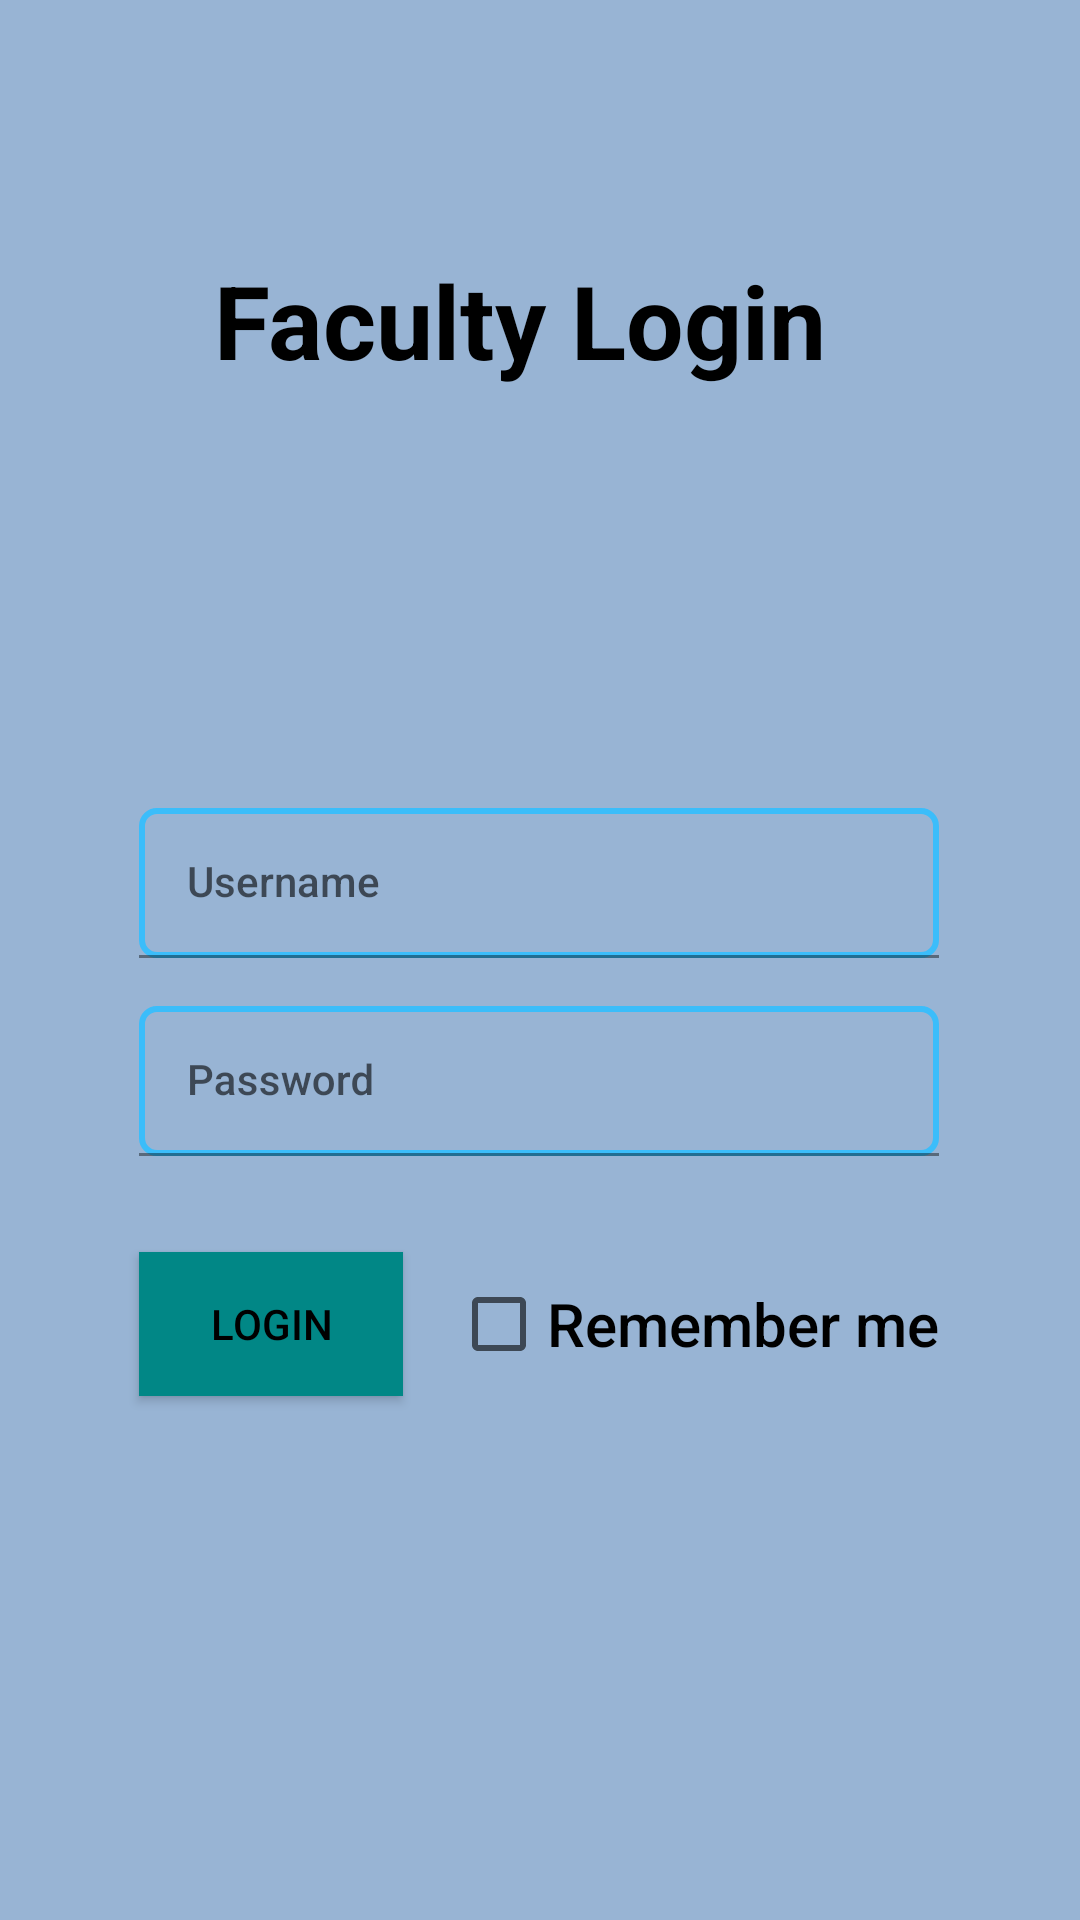

Produce the Android XML layout that renders to this screen, including the resource entries it uses.
<!-- AndroidManifest.xml: application theme Theme.APS -->
<!-- res/layout/activity_facultylogin.xml -->
<?xml version="1.0" encoding="utf-8"?>
<androidx.constraintlayout.widget.ConstraintLayout xmlns:android="http://schemas.android.com/apk/res/android"
    xmlns:app="http://schemas.android.com/apk/res-auto"
    xmlns:tools="http://schemas.android.com/tools"
    android:layout_width="match_parent"
    android:layout_height="match_parent"
    android:background="@color/Cerulean_Blue">

    <TextView
        android:id="@+id/textView6"
        android:layout_width="wrap_content"
        android:layout_height="wrap_content"
        android:text="Faculty Login"
        android:textAlignment="center"
        android:textColor="#000000"
        android:textSize="34sp"
        android:textStyle="bold"
        app:layout_constraintBottom_toBottomOf="parent"
        app:layout_constraintEnd_toEndOf="parent"
        app:layout_constraintHorizontal_bias="0.458"
        app:layout_constraintStart_toStartOf="parent"
        app:layout_constraintTop_toTopOf="parent"
        app:layout_constraintVertical_bias="0.141" />

    <androidx.constraintlayout.widget.ConstraintLayout
        android:layout_width="wrap_content"
        android:layout_height="wrap_content"
        android:layout_marginStart="8dp"
        android:layout_marginTop="8dp"
        android:layout_marginEnd="8dp"
        android:layout_marginBottom="8dp"
        android:background="@drawable/download3"
        app:layout_constraintBottom_toBottomOf="parent"
        app:layout_constraintEnd_toEndOf="parent"
        app:layout_constraintHorizontal_bias="0.497"
        app:layout_constraintStart_toStartOf="parent"
        app:layout_constraintTop_toBottomOf="@+id/textView6"
        app:layout_constraintVertical_bias="0.31">

        <Button
            android:id="@+id/btn"
            android:layout_width="wrap_content"
            android:layout_height="wrap_content"
            android:layout_gravity="center"
            android:layout_marginStart="8dp"
            android:layout_marginTop="16dp"
            android:layout_marginEnd="8dp"
            android:layout_marginBottom="16dp"
            android:background="@color/design_default_color_secondary_variant"
            android:text="Login"
            android:textColor="#000000"
            app:layout_constraintBottom_toBottomOf="parent"
            app:layout_constraintEnd_toStartOf="@+id/checkBox"
            app:layout_constraintStart_toStartOf="parent"
            app:layout_constraintTop_toBottomOf="@+id/passwordWrapper" />

        <CheckBox
            android:id="@+id/checkBox"
            android:layout_width="wrap_content"
            android:layout_height="wrap_content"
            android:layout_gravity="center"
            android:layout_marginStart="8dp"
            android:layout_marginEnd="8dp"
            android:minHeight="48dp"
            android:text="Remember me"
            android:textAppearance="@style/TextAppearance.AppCompat.Body2"
            android:textSize="20dp"
            app:layout_constraintBottom_toBottomOf="@+id/btn"
            app:layout_constraintEnd_toEndOf="parent"
            app:layout_constraintStart_toEndOf="@+id/btn"
            app:layout_constraintTop_toTopOf="@+id/btn"
            app:layout_constraintVertical_bias="0.0" />

        <TextView
            android:id="@+id/textView4"
            android:layout_width="match_parent"
            android:layout_height="0dp"

            android:layout_marginStart="8dp"
            android:layout_marginTop="16dp"
            android:layout_marginEnd="8dp"
            android:gravity="center"
            android:textColor="@color/cardview_dark_background"
            android:textSize="30dp"
            app:layout_constraintEnd_toEndOf="parent"
            app:layout_constraintStart_toStartOf="parent"
            app:layout_constraintTop_toTopOf="parent" />

        <com.google.android.material.textfield.TextInputLayout
            android:id="@+id/usernameWrapper"
            android:layout_width="0dp"
            android:layout_height="wrap_content"
            android:layout_marginStart="8dp"
            android:layout_marginTop="8dp"
            android:layout_marginEnd="8dp"
            android:layout_marginBottom="8dp"
            app:layout_constraintBottom_toTopOf="@+id/passwordWrapper"
            app:layout_constraintEnd_toEndOf="parent"
            app:layout_constraintStart_toStartOf="parent"
            app:layout_constraintTop_toBottomOf="@+id/textView4">


            <EditText
                android:id="@+id/username"
                android:layout_width="match_parent"
                android:layout_height="50dp"
                android:layout_gravity="center"
                android:background="@drawable/roundview"
                android:fadeScrollbars="false"
                android:fadingEdge="vertical"
                android:foregroundGravity="fill_vertical"
                android:hint="Username"
                android:isScrollContainer="false"
                android:requiresFadingEdge="vertical"
                android:singleLine="false"
                android:textAppearance="@style/TextAppearance.AppCompat.Body2"
                android:visibility="visible"
                tools:ignore="SpeakableTextPresentCheck" />
        </com.google.android.material.textfield.TextInputLayout>

        <com.google.android.material.textfield.TextInputLayout
            android:id="@+id/passwordWrapper"
            android:layout_width="0dp"
            android:layout_height="wrap_content"
            android:layout_below="@id/usernameWrapper"
            android:layout_marginStart="8dp"
            android:layout_marginTop="8dp"
            android:layout_marginEnd="8dp"
            android:layout_marginBottom="16dp"
            app:layout_constraintBottom_toTopOf="@+id/btn"
            app:layout_constraintEnd_toEndOf="parent"
            app:layout_constraintStart_toStartOf="parent"
            app:layout_constraintTop_toBottomOf="@+id/usernameWrapper">

            <EditText
                android:id="@+id/password"
                android:layout_width="match_parent"
                android:layout_height="50dp"
                android:layout_below="@id/username"
                android:layout_gravity="center"
                android:background="@drawable/roundview"
                android:fadeScrollbars="false"
                android:fadingEdge="vertical"
                android:foregroundGravity="fill_vertical"
                android:hint="Password"
                android:inputType="textPassword"
                android:isScrollContainer="false"
                android:requiresFadingEdge="vertical"
                android:singleLine="false"
                android:textAppearance="@style/TextAppearance.AppCompat.Body2"
                android:visibility="visible"
                tools:ignore="SpeakableTextPresentCheck" />
        </com.google.android.material.textfield.TextInputLayout>
    </androidx.constraintlayout.widget.ConstraintLayout>

</androidx.constraintlayout.widget.ConstraintLayout>
<!-- resources referenced by this layout -->
<resources>
  <color name="Cerulean_Blue">#98B4D4</color>
  <!-- drawable roundview (drawable-v24) -->
  <?xml version="1.0" encoding="utf-8"?>
  <selector xmlns:android="http://schemas.android.com/apk/res/android">
      <item>
          <shape android:shape="rectangle">
  
              <corners android:radius="5dp" />
  
  
              <stroke
                  android:width="2dp"
                  android:color="#3bbdfa"
  
                  />
          </shape>
      </item>
  </selector>
  <style name="Theme.APS" parent="Theme.MaterialComponents.DayNight.DarkActionBar">
          
          <item name="colorPrimary">@color/purple_500</item>
          <item name="colorPrimaryVariant">@color/purple_700</item>
          <item name="colorOnPrimary">@color/white</item>
          
          <item name="colorSecondary">@color/teal_200</item>
          <item name="colorSecondaryVariant">@color/teal_700</item>
          <item name="colorOnSecondary">@color/black</item>
          
          <item name="android:statusBarColor" tools:targetApi="l">?attr/colorPrimaryVariant</item>
          <item name="android:itemBackground">@color/white</item>
  
          
      </style>
  <color name="purple_500">#FF6200EE</color>
  <color name="purple_700">#FF3700B3</color>
  <color name="white">#FFFFFFFF</color>
  <color name="teal_200">#FF03DAC5</color>
  <color name="teal_700">#FF018786</color>
  <color name="black">#FF000000</color>
</resources>
